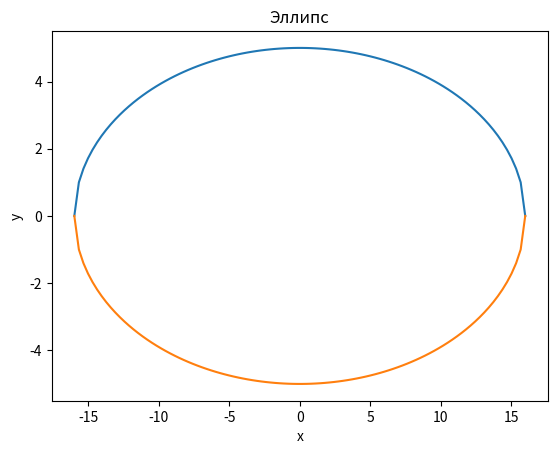

Here is the Python script that generated this plot:
import math as math
import numpy as np
import matplotlib.pyplot as plt


a = 16
b = 5

x = np.linspace(-a, a, 100)

y1 = []
y2 = []
for i in x:
    #print(f'{i} __ {b**2 - b**2 * i**2 / a**2}')
    y1.append(math.sqrt(b**2 - b**2 * i**2 / a**2))
    y2.append(-math.sqrt(b**2 - b**2 * i**2 / a**2))


plt.plot(x, y1, x, y2)
plt.title('Эллипс')  # заголовок
plt.xlabel('х')  # наименование оси абсцисс
plt.ylabel('у')  # наименование оси ординат

plt.show()
